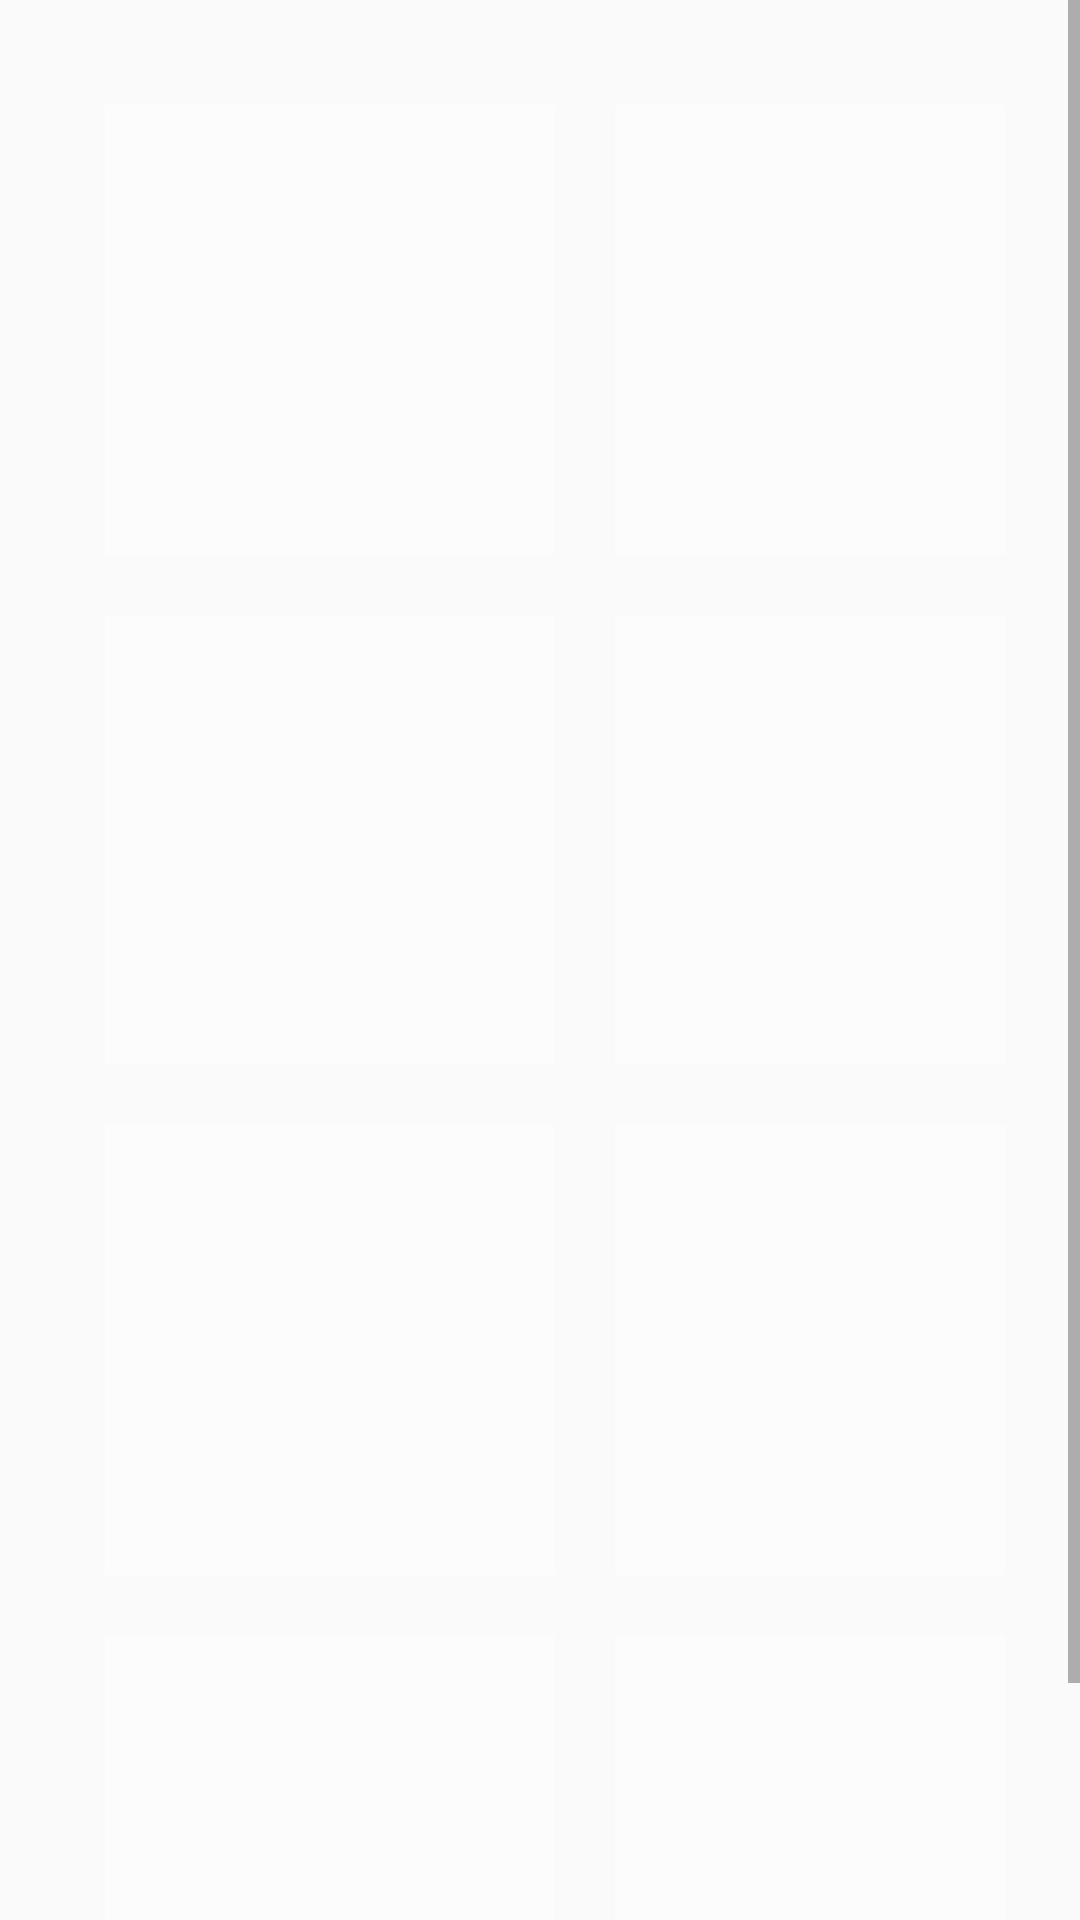

Here is an Android app screen rendered from its layout file. Give the layout XML and the strings, colors and styles it references.
<!-- AndroidManifest.xml: application theme AppTheme -->
<!-- res/layout/activity_gallery.xml -->
<?xml version="1.0" encoding="utf-8"?>
<ScrollView xmlns:android="http://schemas.android.com/apk/res/android"
    xmlns:app="http://schemas.android.com/apk/res-auto"
    xmlns:tools="http://schemas.android.com/tools"
    android:layout_width="match_parent"
    android:layout_height="wrap_content"
    tools:context=".GalleryActivity"
    android:background="@color/colorLightGray">

    <GridLayout
        android:layout_width="match_parent"
        android:layout_height="match_parent"
        android:layout_gravity="center_horizontal"
        android:columnCount="2"
        android:orientation="horizontal"
        android:padding="25dp">


        <LinearLayout
            android:layout_width="150dp"
            android:layout_height="150dp"
            android:layout_margin="10dp"
            android:background="@color/colorTranspatentWhite"></LinearLayout>

        <LinearLayout
            android:layout_width="150dp"
            android:layout_height="150dp"
            android:layout_margin="10dp"
            android:background="@color/colorTranspatentWhite"></LinearLayout>

        <LinearLayout
            android:layout_width="150dp"
            android:layout_height="150dp"
            android:layout_margin="10dp"
            android:background="@color/colorTranspatentWhite"></LinearLayout>

        <LinearLayout
            android:layout_width="150dp"
            android:layout_height="150dp"
            android:layout_margin="10dp"
            android:background="@color/colorTranspatentWhite"></LinearLayout>

        <LinearLayout
            android:layout_width="150dp"
            android:layout_height="150dp"
            android:layout_margin="10dp"
            android:background="@color/colorTranspatentWhite"></LinearLayout>

        <LinearLayout
            android:layout_width="150dp"
            android:layout_height="150dp"
            android:layout_margin="10dp"
            android:background="@color/colorTranspatentWhite"></LinearLayout>

        <LinearLayout
            android:layout_width="150dp"
            android:layout_height="150dp"
            android:layout_margin="10dp"
            android:background="@color/colorTranspatentWhite"></LinearLayout>

        <LinearLayout
            android:layout_width="150dp"
            android:layout_height="150dp"
            android:layout_margin="10dp"
            android:background="@color/colorTranspatentWhite"></LinearLayout>

    </GridLayout>

</ScrollView>
<!-- resources referenced by this layout -->
<resources>
  <color name="colorLightGray">#fafafa</color>//
  <color name="colorTranspatentWhite">#4dffffff</color>
  <style name="AppTheme" parent="Theme.AppCompat.Light.NoActionBar">
          
          <item name="colorPrimary">@color/colorPrimary</item>
          <item name="colorPrimaryDark">@color/colorPrimaryDark</item>
          <item name="colorAccent">@color/colorAccent</item>
          <item name="android:hint">#ffffff</item>
  
      </style>
  <color name="colorPrimary">#0B7ABF</color>
  <color name="colorPrimaryDark">#01386E</color>
  <color name="colorAccent">#ffffff</color>
</resources>
